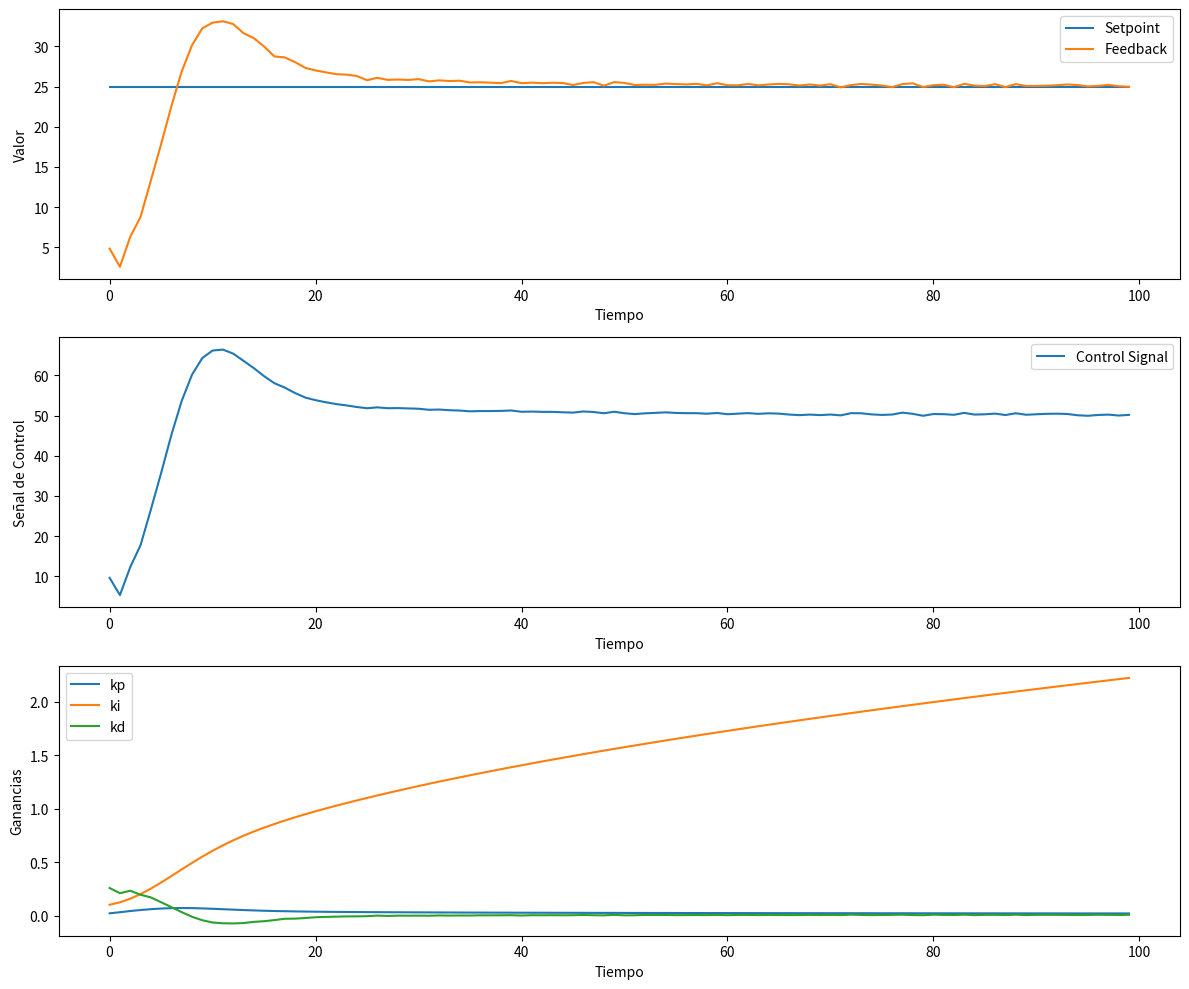

Here is the Python script that generated this plot:
import numpy as np
import matplotlib.pyplot as plt

class AdaptivePIDController:
    def __init__(self, kp_initial, ki_initial, kd_initial, setpoint):
        self.kp = kp_initial
        self.ki = ki_initial
        self.kd = kd_initial
        self.setpoint = setpoint
        self.prev_error = 0.0
        self.integral = 0.0

        # Parámetros de adaptación (ajustados)
        self.alpha =  0.0005 # Tasa de adaptación kp (reducida)
        self.beta =  0.0005  # Tasa de adaptación ki (reducida)
        self.gamma =  0.01 # Tasa de adaptación kd (reducida)

        # Listas para almacenar los valores de ganancias a lo largo del tiempo
        self.kp_values = []
        self.ki_values = []
        self.kd_values = []

    def update(self, feedback):
        error = self.setpoint - feedback

        # Actualizar la integral y el término derivativo
        self.integral += error
        derivative = error - self.prev_error

        # Actualizar las ganancias del controlador
        self.kp += self.alpha * error
        self.ki += self.beta * self.integral
        self.kd += self.gamma * derivative

        # Almacenar los valores de ganancias a lo largo del tiempo
        self.kp_values.append(self.kp)
        self.ki_values.append(self.ki)
        self.kd_values.append(self.kd)

        # Calcular la señal de control
        control_signal = self.kp * error + self.ki * self.integral + self.kd * derivative

        # Actualizar el error previo
        self.prev_error = error

        return control_signal

# Simulación de un proceso controlado
def simulate_process(controller, target_time):
    time = 0
    feedback = 0

    # Listas para almacenar los valores a lo largo del tiempo
    time_values = []
    setpoint_values = []
    feedback_values = []
    control_signal_values = []

    while time < target_time:
        control_signal = controller.update(feedback)

        # Simular el proceso (aquí puedes sustituirlo por tu propio modelo de proceso)
        process_output = control_signal * 0.5

        # Simular el feedback del proceso (ruido + respuesta del proceso)
        feedback = process_output + np.random.normal(0, 0.1)

        # Almacenar valores para graficar
        time_values.append(time)
        setpoint_values.append(controller.setpoint)
        feedback_values.append(feedback)
        control_signal_values.append(control_signal)

        time += 1

    # Graficar los resultados
    plt.figure(figsize=(12, 10))

    plt.subplot(3, 1, 1)
    plt.plot(time_values, setpoint_values, label="Setpoint")
    plt.plot(time_values, feedback_values, label="Feedback")
    plt.xlabel("Tiempo")
    plt.ylabel("Valor")
    plt.legend()

    plt.subplot(3, 1, 2)
    plt.plot(time_values, control_signal_values, label="Control Signal")
    plt.xlabel("Tiempo")
    plt.ylabel("Señal de Control")
    plt.legend()

    plt.subplot(3, 1, 3)
    plt.plot(time_values, controller.kp_values, label="kp")
    plt.plot(time_values, controller.ki_values, label="ki")
    plt.plot(time_values, controller.kd_values, label="kd")
    plt.xlabel("Tiempo")
    plt.ylabel("Ganancias")
    plt.legend()

    plt.tight_layout()
    plt.show()

if __name__ == "__main__":
    initial_kp = 0.01
    initial_ki = 0.09
    initial_kd = 0.009
    setpoint_value = 25.0

    adaptive_controller = AdaptivePIDController(initial_kp, initial_ki, initial_kd, setpoint_value)
    simulate_process(adaptive_controller, target_time=100)
